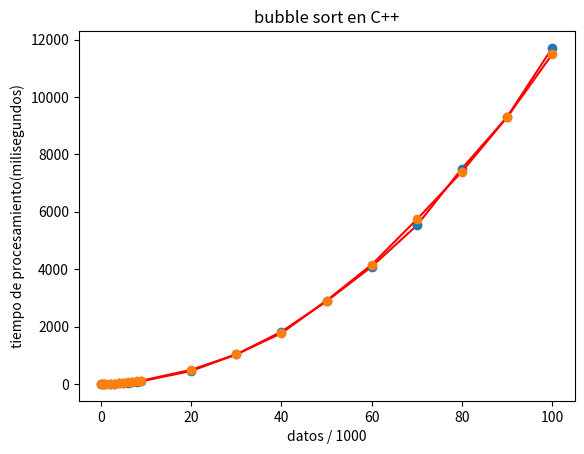
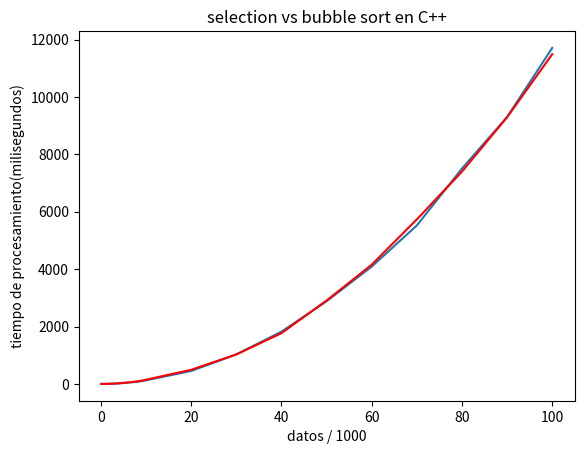

Source code (Python) for these figures, in order:
import matplotlib.pyplot as plt
import numpy as np

#'''
# Los rangos de las X se definen :

#data de bubbleSort(aleatorios)
x = [.1,.5,1,2,3,4,5,6,7,8,9,20,30,40,50,60,70,80,90,100]
y = [0,0,0,4,10,18,29,47,58,74,93,451,1028,1821,2881,4088,5523,7507,9303,11711]
y2= [0,1,2,6,12,23,37,50,68,90,113,492,1027,1768,2906,4154,5734,7400,9296,11492]

# Se imprime el gráfico
plt.plot(x, y,'r')
plt.title("selection sort en C++")
plt.xlabel("datos / 1000")
plt.ylabel("tiempo de procesamiento(milisegundos)")
plt.plot(x, y, 'o')
plt.show()

plt.plot(x, y2,'r')
plt.title("bubble sort en C++")
plt.xlabel("datos / 1000")
plt.ylabel("tiempo de procesamiento(milisegundos)")
plt.plot(x, y2, 'o')
plt.show()


fig, ax = plt.subplots()
ax.plot(x, y)
ax.plot(x, y2,'r')
plt.title("selection vs bubble sort en C++")
plt.xlabel("datos / 1000")
plt.ylabel("tiempo de procesamiento(milisegundos)")
plt.show()
